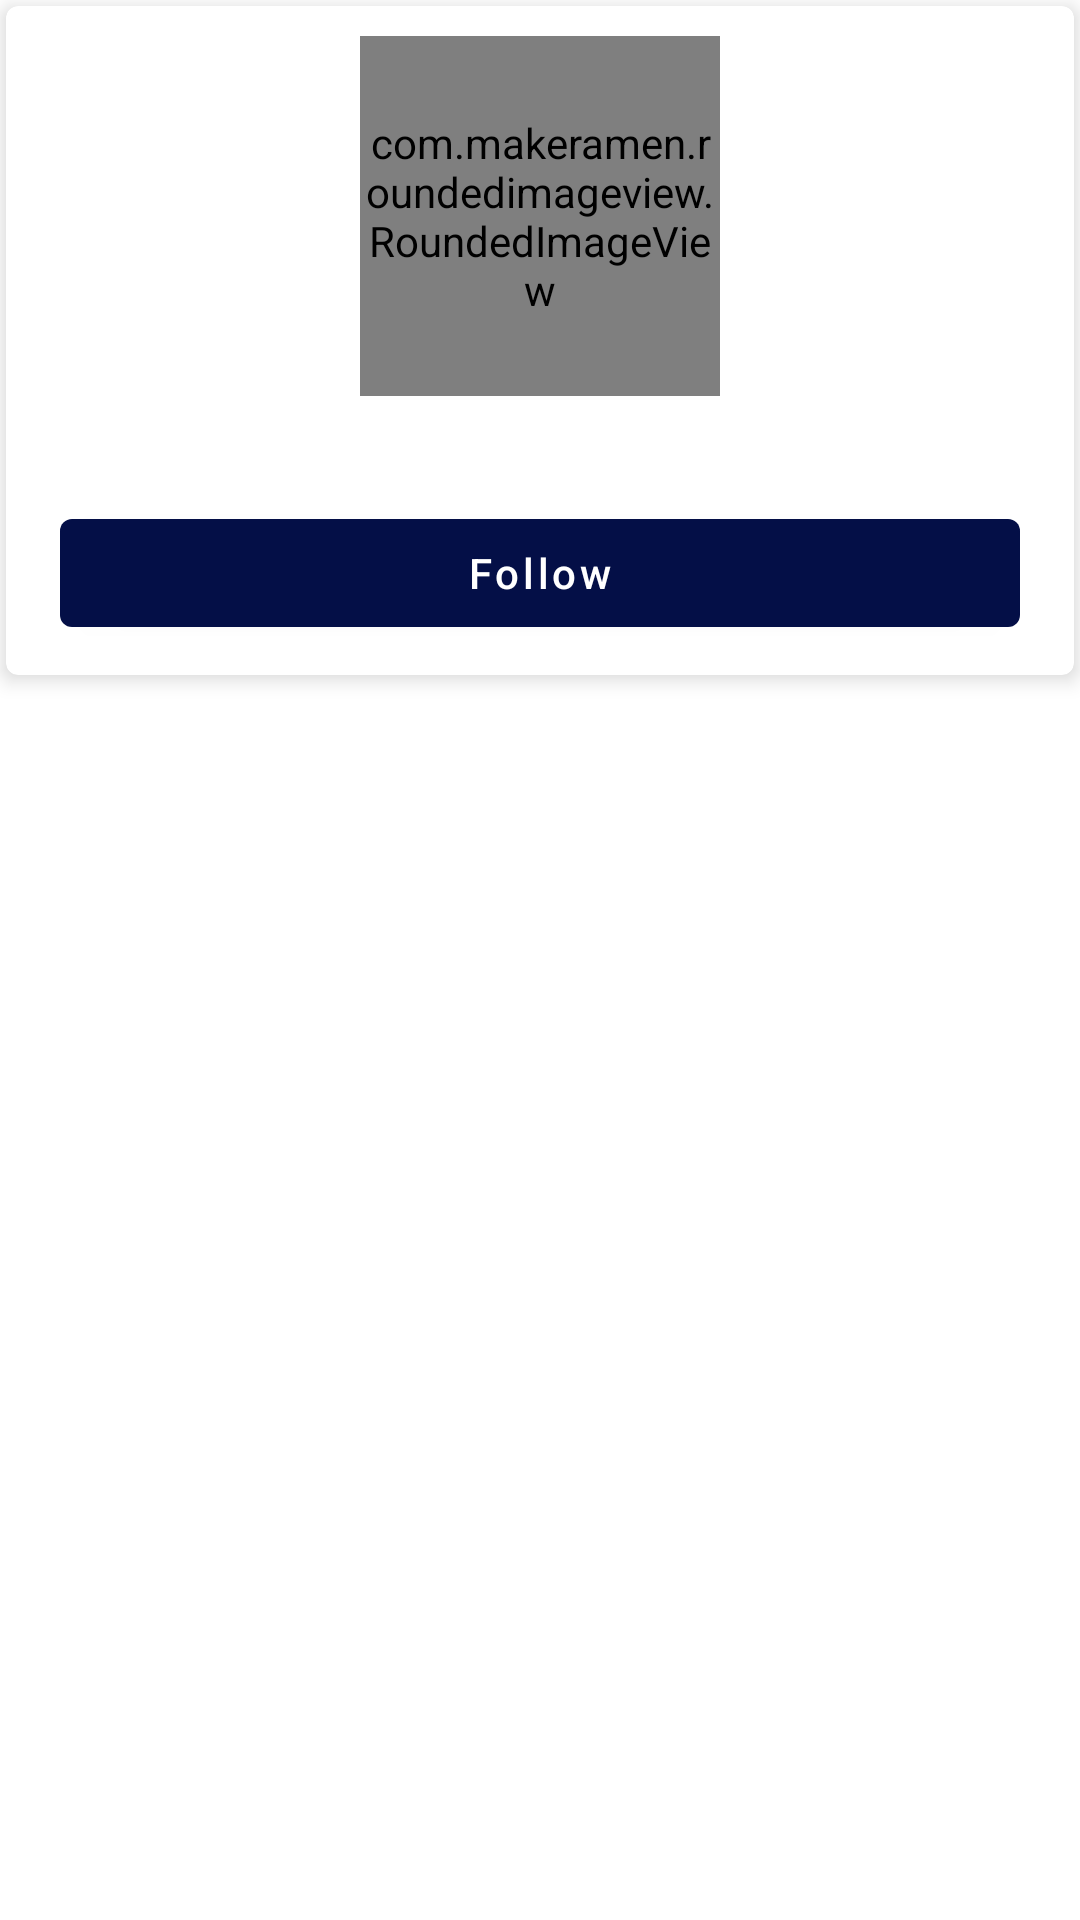

This screen was rendered from an Android layout file. Write that file and the resources it references.
<!-- AndroidManifest.xml: application theme Theme.Kilogram -->
<!-- res/layout/view_holder_discover.xml -->
<?xml version="1.0" encoding="utf-8"?>
<layout xmlns:android="http://schemas.android.com/apk/res/android"
    xmlns:app="http://schemas.android.com/apk/res-auto"
    xmlns:tools="http://schemas.android.com/tools">

    <data>

        <import type="gaur.himanshu.august.kilogram.remote.response.discover.Discover" />

        <variable
            name="discover"
            type="Discover" />

    </data>

    <RelativeLayout
        android:layout_width="match_parent"
        android:layout_height="wrap_content"
        android:layout_margin="4dp">


        <com.google.android.material.card.MaterialCardView
            android:layout_width="match_parent"
            android:layout_height="wrap_content"
app:cardElevation="4dp"
            android:layout_margin="2dp">

            <LinearLayout
                android:layout_width="match_parent"
                android:layout_height="wrap_content"
                android:gravity="center_horizontal"
                android:orientation="vertical"
                android:padding="10dp">


                <com.makeramen.roundedimageview.RoundedImageView
                    glide="@{discover.profileimage}"
                    android:layout_width="120dp"
                    android:layout_height="120dp"
                    android:layout_gravity="center_horizontal"
                    android:scaleType="centerCrop"
                    android:src="@color/purple_700"
                    app:riv_border_color="@color/purple_700"
                    app:riv_border_width="1dp"
                    app:riv_corner_radius="60dp" />


                <com.google.android.material.textview.MaterialTextView
                    style="@style/TextAppearance.AppCompat.Body1"
                    android:layout_width="wrap_content"
                    android:layout_height="wrap_content"
                    android:layout_gravity="center_horizontal"
                    android:layout_marginTop="8dp"
                    android:text="@{discover.username}"
                    android:textColor="@color/black"
                    tools:text="Himanshu" />


                <com.google.android.material.button.MaterialButton
                    android:id="@+id/discover_button_follow"
                    android:layout_width="match_parent"
                    android:layout_height="wrap_content"
                    android:layout_gravity="center_horizontal"
                    android:layout_marginStart="8dp"
                    android:layout_marginTop="8dp"
                    android:layout_marginEnd="8dp"
                    android:text="Follow"
                    android:textAllCaps="false" />


            </LinearLayout>
        </com.google.android.material.card.MaterialCardView>


    </RelativeLayout>
</layout>
<!-- resources referenced by this layout -->
<resources>
  <color name="black">#FF000000</color>
  <color name="purple_700">#040F47</color>
  <style name="Theme.Kilogram" parent="Theme.MaterialComponents.DayNight.NoActionBar">
          
          <item name="colorPrimary">@color/purple_500</item>
          <item name="colorPrimaryVariant">@color/purple_700</item>
          <item name="colorOnPrimary">@color/white</item>
          
          <item name="colorSecondary">@color/teal_200</item>
          <item name="colorSecondaryVariant">@color/teal_700</item>
          <item name="colorOnSecondary">@color/black</item>
          
          <item name="android:statusBarColor" tools:targetApi="l">?attr/colorPrimaryVariant</item>
          
      </style>
  <color name="purple_500">#040F47</color>
  <color name="white">#FFFFFFFF</color>
  <color name="teal_200">#00BCD4</color>
  <color name="teal_700">#FF018786</color>
</resources>
